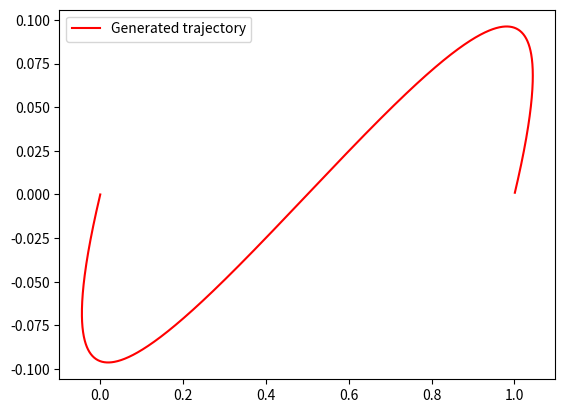

The matplotlib source for this figure:
import numpy as np 
import matplotlib.pyplot as plt
def cubic_spline_pt(p0, p1, m0, m1, t):
    """
    p0 - Initial point of trajectory
    p1 - Final point of trajectory
    m0 - Initial Slope of trajectory
    m1 - Final Slope of trajectory
    t - time (Only varies between zero and one)
    """
    if(t<0 or t>1):
        raise ValueError("t does not lie between [0,1]: %d", t)

    tcube = t**3
    tsquare = t**2
    p = (2*tcube-3*tsquare + 1)*p0 + (tcube - 2*tsquare + t)*m0 + (-2*tcube + 3*tsquare)*p1 + (tcube - tsquare)*m1
    return p


if(__name__ == "__main__"):
    
    times = np.arange(0,1,0.001)
    x_vals = []
    y_vals = []
    p0 =np.array([0,0])
    p1= np.array([1,0])
    m0 = -1
    m1 = -1
    for t in times:
        x,y = cubic_spline_pt(p0, p1, m0, m1, t)

        x_vals.append(x)
        y_vals.append(y)
    
    fig = plt.figure()
    plt.plot(x_vals,y_vals,"r", label="Generated trajectory")
    plt.legend()
    plt.show()